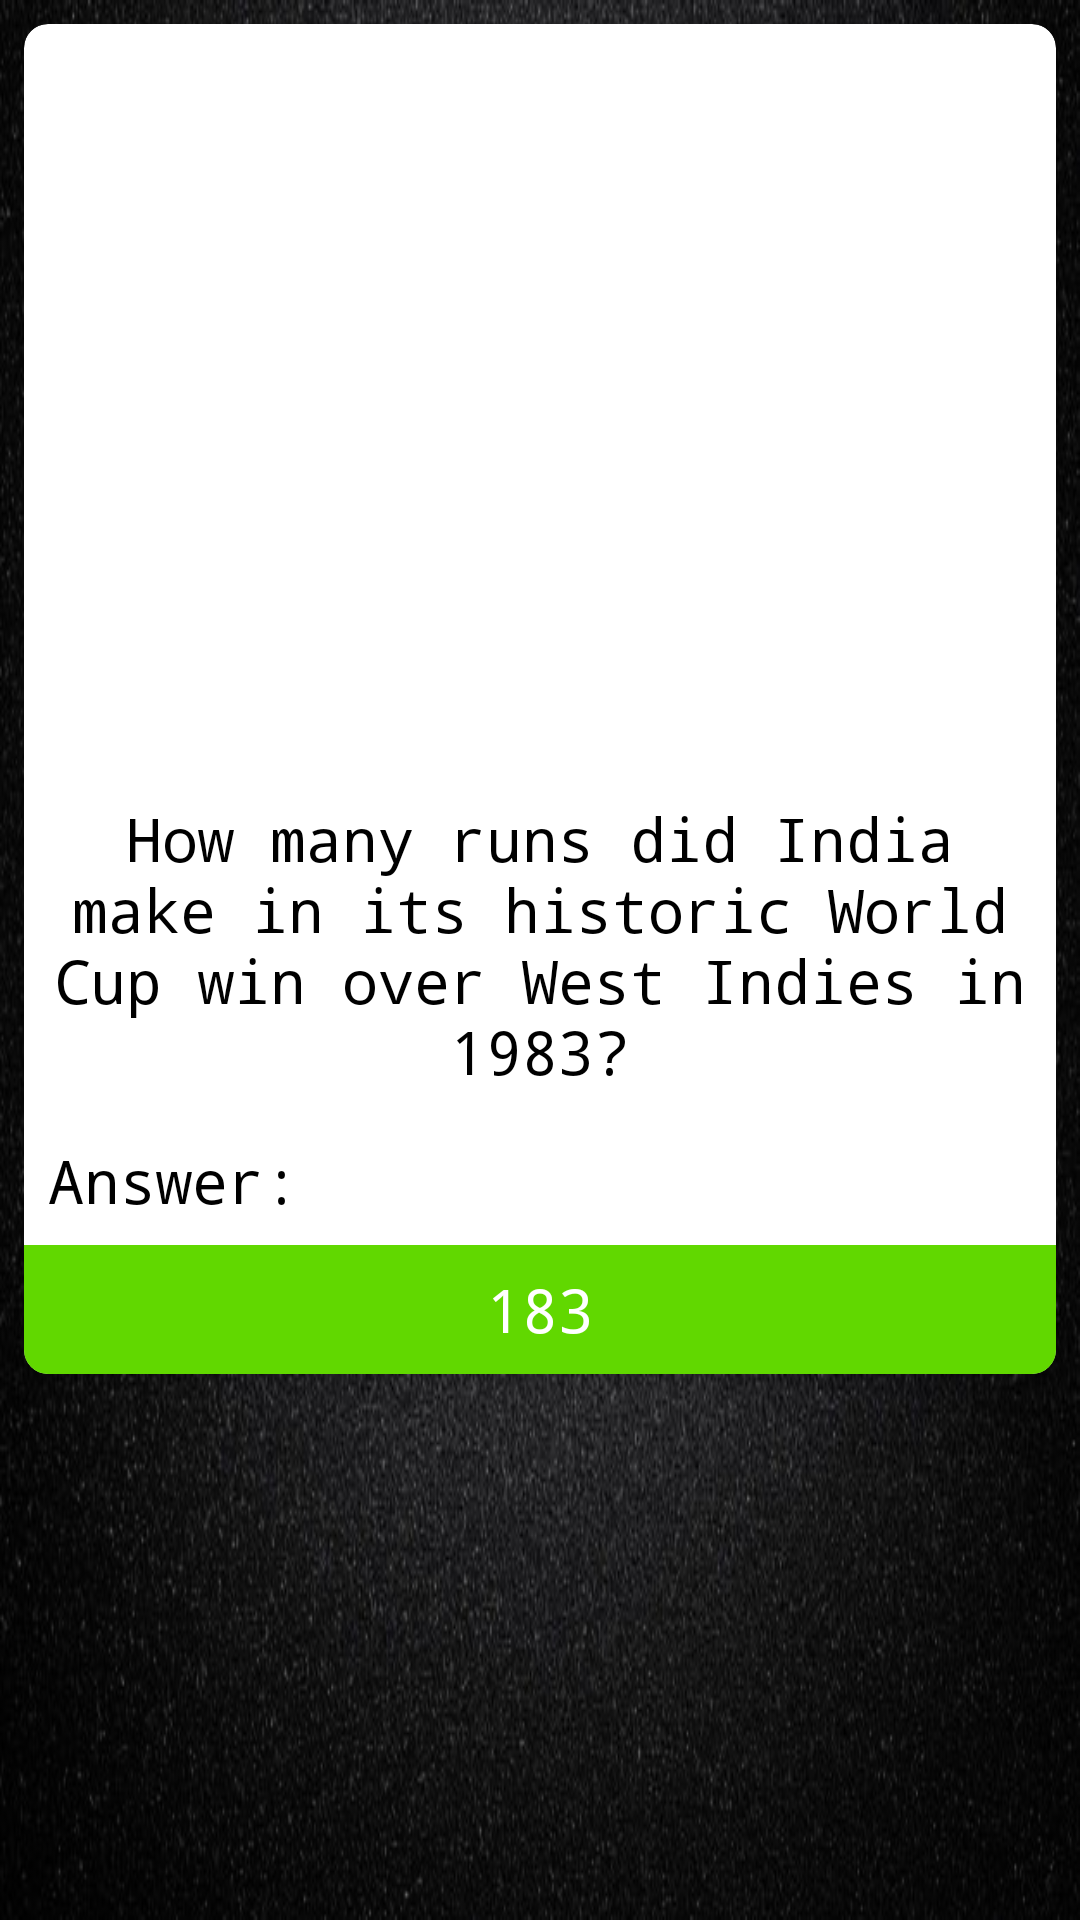

Produce the Android XML layout that renders to this screen, including the resource entries it uses.
<!-- AndroidManifest.xml: application theme AppTheme -->
<!-- res/layout/cardview_layout.xml -->
<?xml version="1.0" encoding="utf-8"?>
<LinearLayout xmlns:app="http://schemas.android.com/apk/res-auto"
    android:layout_width="match_parent"
    android:layout_height="wrap_content"
    android:orientation="vertical"
    android:background="@drawable/cardback"
    xmlns:android="http://schemas.android.com/apk/res/android">


    <androidx.cardview.widget.CardView android:layout_width="match_parent"
        android:layout_height="wrap_content"
        xmlns:app="http://schemas.android.com/apk/res-auto"
        android:background="#000"
        xmlns:android="http://schemas.android.com/apk/res/android"
        android:padding="8dp"
        android:layout_margin="8dp"
        app:cardCornerRadius="8dp"
        app:cardElevation="4dp"
        >


        <LinearLayout
            android:layout_width="match_parent"
            android:layout_height="wrap_content"
            android:orientation="vertical">

            <ImageView
                android:layout_width="match_parent"
                android:layout_height="250dp"
                app:srcCompat="@drawable/wc1983"
                android:scaleType="fitXY"
                android:id="@+id/image"/>

            <TextView
                android:layout_width="match_parent"
                android:layout_height="wrap_content"
                android:text="How many runs did India make in its historic World Cup win over West Indies in 1983?"
                android:textColor="#000"
                android:textSize="20sp"
                android:padding="8dp"
                android:fontFamily="monospace"
                android:textAlignment="center"
                android:id="@+id/question"
                />



            <TextView
                android:layout_width="match_parent"
                android:layout_height="wrap_content"
                android:text="Answer: "
                android:textColor="#000"
                android:textSize="20sp"
                android:padding="8dp"
                android:fontFamily="monospace"
                />


            <TextView
                android:layout_width="match_parent"
                android:layout_height="wrap_content"
                android:text="183"
                android:background="#61d800"
                android:textColor="#fff"
                android:textSize="20sp"
                android:padding="8dp"
                android:fontFamily="monospace"
                android:textAlignment="center"
                android:id="@+id/answer"
                />




        </LinearLayout>



    </androidx.cardview.widget.CardView>

</LinearLayout>
<!-- resources referenced by this layout -->
<resources>
  <!-- drawable cardback: jpg bitmap (drawable, 102458 bytes) -->
  <!-- drawable wc1983: jpg bitmap (drawable, 732713 bytes) -->
  <style name="AppTheme" parent="Theme.AppCompat.Light.DarkActionBar">
          
          <item name="colorPrimary">#1A237E</item>
          <item name="colorPrimaryDark">#1A237E</item>
          <item name="colorAccent">@color/colorAccent</item>
      </style>
  <color name="colorAccent">#D81B60</color>
</resources>
